Run: headless pygame with SDL's dummy video driver; simulated clock (each Clock.tick advances the game by its frame time, no real sleeping); random seed 0; keys injected as events and as key.get_pressed() state; no mouse input.
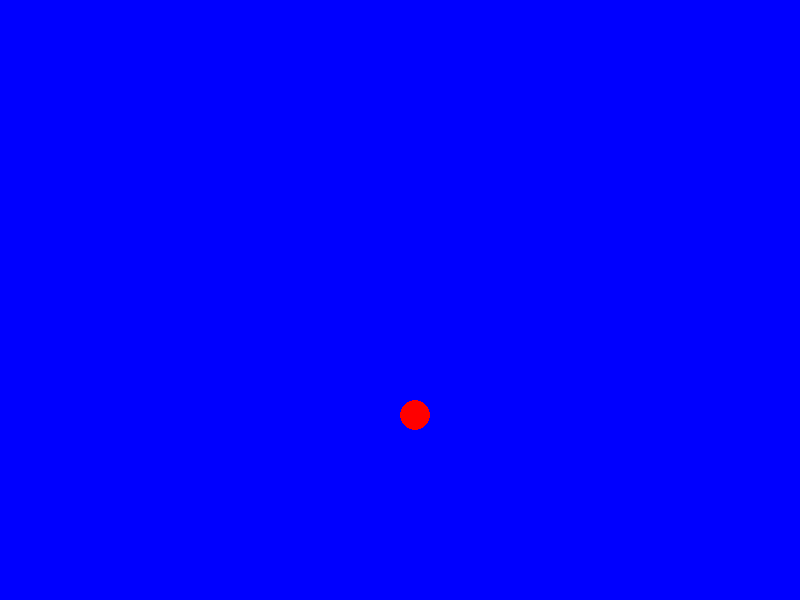
Frame 1 of 4 · flips 1–60 · no input
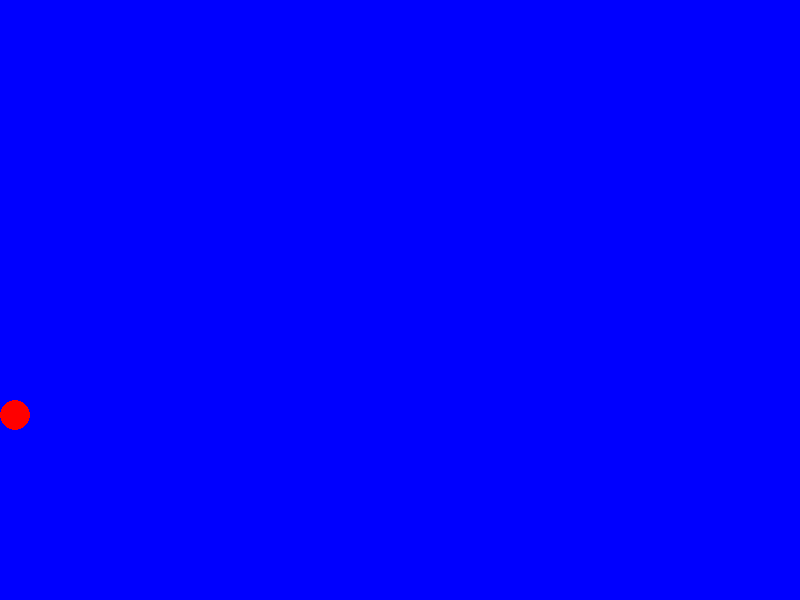
Frame 2 of 4 · flips 61–180 · tapped SPACE, RETURN · held RIGHT (→), D
Frame 3 of 4 · flips 181–300 · held DOWN (↓), S · screen unchanged from frame 2, image omitted
Frame 4 of 4 · flips 301–420 · held LEFT (←), A, UP (↑), W · screen same as frame 1, image omitted

The pygame program that drew these frames:

import pygame
import sys


def terminate():
    pygame.quit()
    sys.exit()


pygame.init()
size = width, height = 800, 600
screen = pygame.display.set_mode(size)
clock = pygame.time.Clock()
rect = pygame.Rect(400, 400, 30, 30)
speed = 10
FPS = 120
jump = False
jumpCount = 0
jumpMax = 15

running = True
while running:
    clock.tick(FPS)
    for event in pygame.event.get():
        if event.type == pygame.QUIT:
            terminate()
        if event.type == pygame.KEYDOWN:
            if not jump and event.key == pygame.K_SPACE:
                jump = True
                jumpCount = jumpMax

    pressed_keys = pygame.key.get_pressed()
    rect.centerx = (rect.centerx + (pressed_keys[pygame.K_d] -
                                      pressed_keys[pygame.K_a]) * speed) % 800
    if jump:
        rect.y -= jumpCount
        if jumpCount > -jumpMax:
            jumpCount -= 1
        else:
            jump = False

    screen.fill((0, 0, 255))
    pygame.draw.rect(screen, (64, 64, 64), (0, 600, 1000, 800))
    pygame.draw.circle(screen, (255, 0, 0), rect.center, 15)
    pygame.display.flip()
